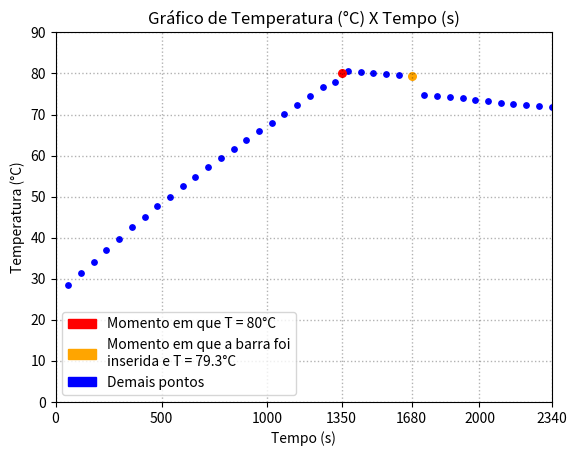

Here is the Python script that generated this plot:
# [redacted]
# [redacted]
#FISD37 - UFBA - 2022

#Libraries utilizadas
import matplotlib.pyplot as plt
import matplotlib.patches as mpatches
from matplotlib.ticker import AutoMinorLocator, FormatStrFormatter

#Dados coletados em sala de aula
tempoSegundos = [60, 120, 180, 240, 300, 360, 420, 480, 540, 600, 660, 720, 780, 840, 900, 960, 1020, 1080, 1140, 1200, 1260, 1320, 1350, 1380, 1440, 1500, 1560, 1620, 1680, 1740, 1800, 1860, 1920, 1980, 2040, 2100, 2160, 2220, 2280, 2340]
temperaturaCelsius = [28.4,31.4,34.2,37,39.7,42.6,45,47.6,49.9,52.5,54.9,57.1,59.5,61.6,63.8,66,68,70.2,72.4,74.5,76.8,78,80,80.5,80.4,80.2,79.9,79.7,79.3,74.8,74.6,74.3,73.9,73.5,73.2,72.9,72.5,72.3,72,71.8]

#Código referente à criação do gráfico
fig, ax = plt.subplots()
plt.scatter(tempoSegundos, temperaturaCelsius, color='blue', s=15.0)
plt.title('Gráfico de Temperatura (°C) X Tempo (s)')
plt.xlabel('Tempo (s)')
plt.ylabel('Temperatura (°C)')
plt.xticks([0, 500, 1000, 1350, 1680, 2000, 2340])
plt.yticks([0, 10, 20, 30, 40, 50, 60, 70, 80, 90])

#Indica a cor diferente dos pontos
for i in range(0, len(tempoSegundos)):
    if tempoSegundos[i] == 1350 and temperaturaCelsius[i] == 80:
        plt.scatter(tempoSegundos[i], temperaturaCelsius[i], color = 'red', s=30)
    if tempoSegundos[i] == 1680 and temperaturaCelsius[i] == 79.3:
        plt.scatter(tempoSegundos[i], temperaturaCelsius[i], color = 'orange', s=30)
        
ax.set_xlim(0, 2340)
ax.set_ylim(0, 90)

#Legenda
vermelho = mpatches.Patch(color='red', label='Momento em que T = 80°C')
amarelo = mpatches.Patch(color='orange', label='Momento em que a barra foi\ninserida e T = 79.3°C')
azul = mpatches.Patch(color='blue', label='Demais pontos')
ax.legend(handles=[vermelho, amarelo, azul])

#Grid do gráfico
ax.yaxis.grid(True)
ax.xaxis.grid(True)
ax.grid(axis="x", color="black", alpha=.3, linewidth=1, linestyle=":")
ax.grid(axis="y", color="black", alpha=.3, linewidth=1, linestyle=":")


plt.show()
plt.savefig("figure.png")